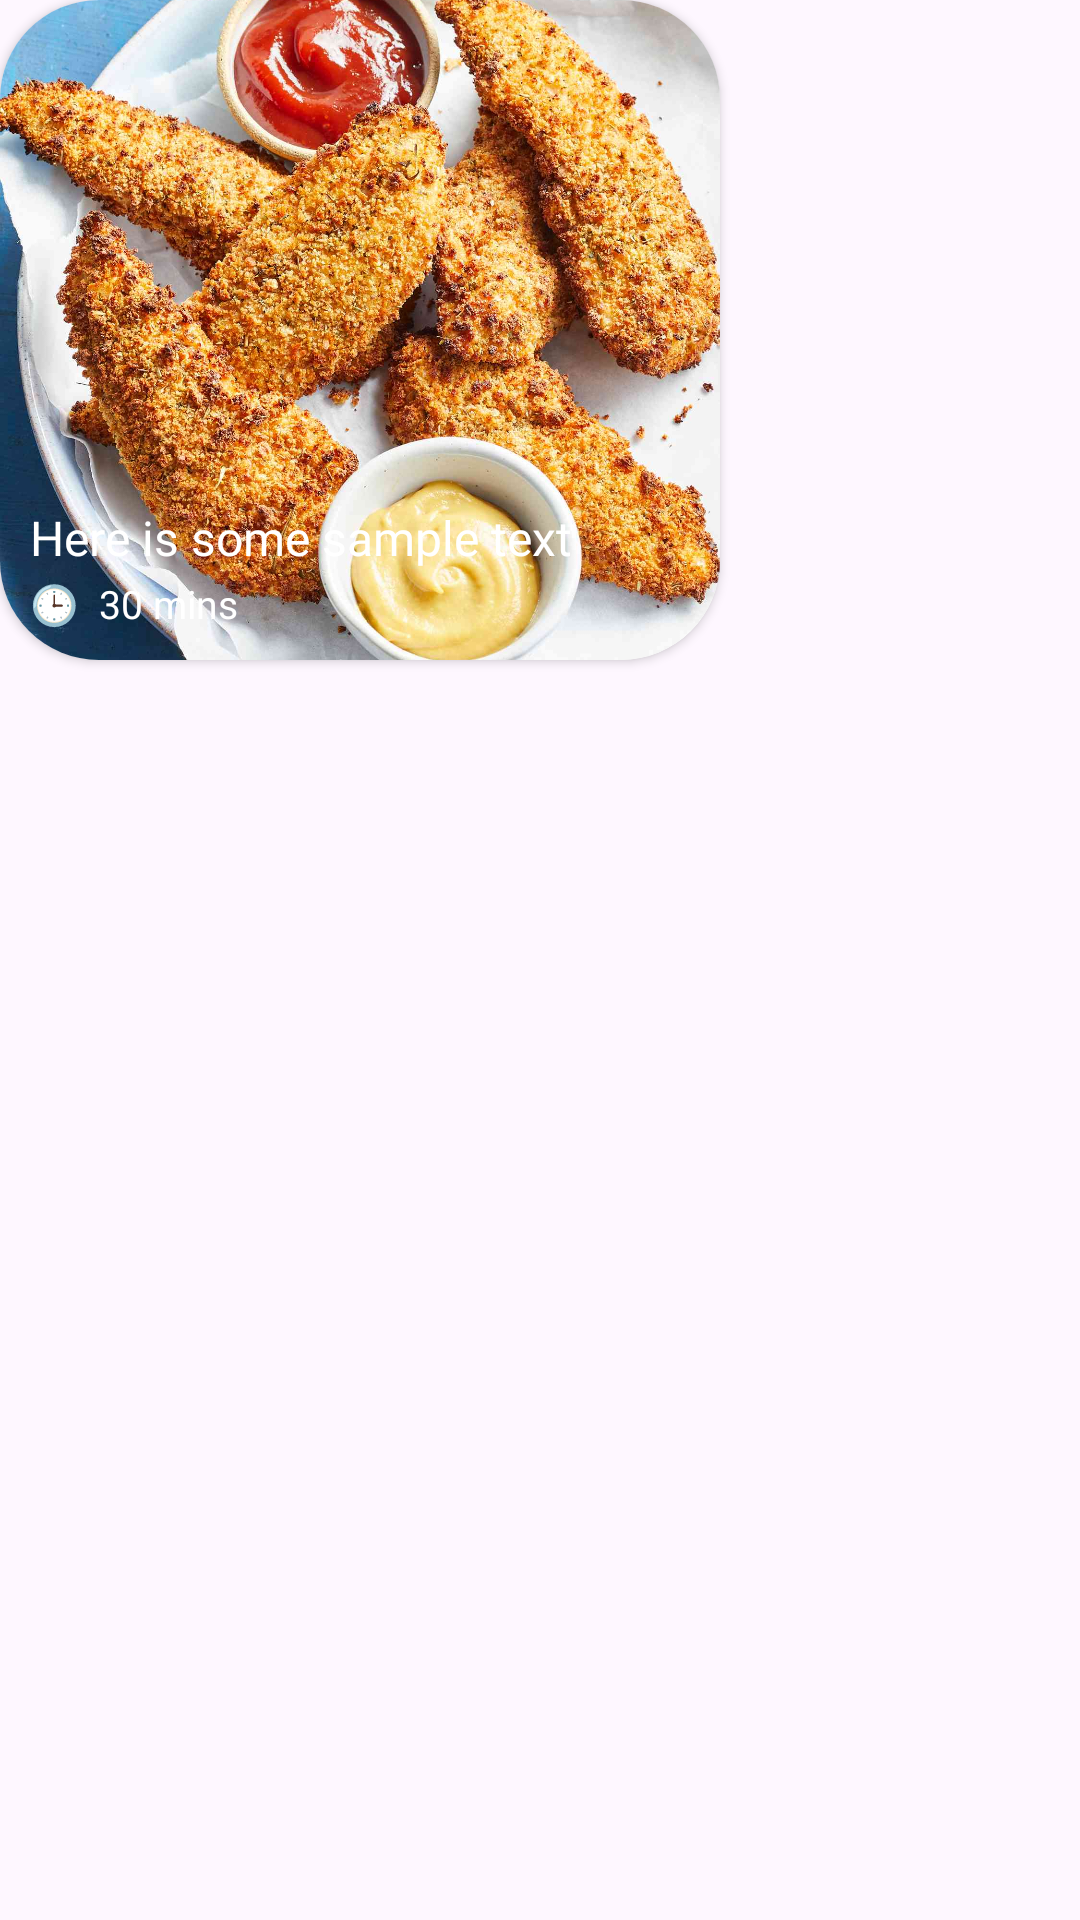

Here is an Android app screen rendered from its layout file. Give the layout XML and the strings, colors and styles it references.
<!-- AndroidManifest.xml: application theme Theme.RecipeRadar -->
<!-- res/layout/featured_recipes_items.xml -->
<?xml version="1.0" encoding="utf-8"?>
<LinearLayout xmlns:android="http://schemas.android.com/apk/res/android"
    android:layout_width="wrap_content"
    android:layout_height="wrap_content"
    android:layout_marginStart="10dp"
    android:layout_marginEnd="10dp"
    xmlns:app="http://schemas.android.com/apk/res-auto">

    <androidx.cardview.widget.CardView
        android:layout_width="240dp"
        android:layout_height="220dp"
        app:cardCornerRadius="33dp">

        <ImageView
            android:id="@+id/featuredImage"
            android:layout_width="match_parent"
            android:layout_height="match_parent"
            android:src="@drawable/chicken_tenders"
            android:foreground="?android:attr/selectableItemBackground"
            android:scaleType="centerCrop"
            />
        <ImageView
            android:id="@+id/imageGradient"
            android:layout_width="match_parent"
            android:layout_height="150dp"
            android:layout_gravity="bottom"
            android:src="@drawable/image_btm_overlay"
            />
        <TextView
            android:id="@+id/featuredImageTxt"
            android:layout_width="wrap_content"
            android:layout_height="wrap_content"
            android:text="Here is some sample text"
            android:textColor="@color/white"
            android:textSize="16sp"
            android:fontFamily="@font/arvo_bold"
            android:layout_gravity="bottom"
            android:paddingStart="10dp"
            android:paddingEnd="10dp"
            android:paddingBottom="30dp"
            />

        <TextView
            android:id="@+id/featuredImageTime"
            android:layout_width="wrap_content"
            android:layout_height="wrap_content"
            android:layout_gravity="bottom"
            android:textColor="@color/white"
            android:textSize="13sp"
            android:fontFamily="@font/arvo_bold"
            android:text="🕒  30 mins"
            android:paddingStart="10dp"
            android:paddingEnd="10dp"
            android:paddingBottom="10dp"
            />
        
    </androidx.cardview.widget.CardView>
</LinearLayout>
<!-- resources referenced by this layout -->
<resources>
  <color name="white"> #FFFFFFFF </color>
  <!-- drawable chicken_tenders: jpg bitmap (drawable, 252057 bytes) -->
  <style name="Theme.RecipeRadar" parent="Base.Theme.RecipeRadar" />
  <style name="Base.Theme.RecipeRadar" parent="Theme.Material3.DayNight.NoActionBar">
          
          <item name="colorPrimary">@color/red</item>
      </style>
  <color name="red"> #FF3131 </color>
</resources>
